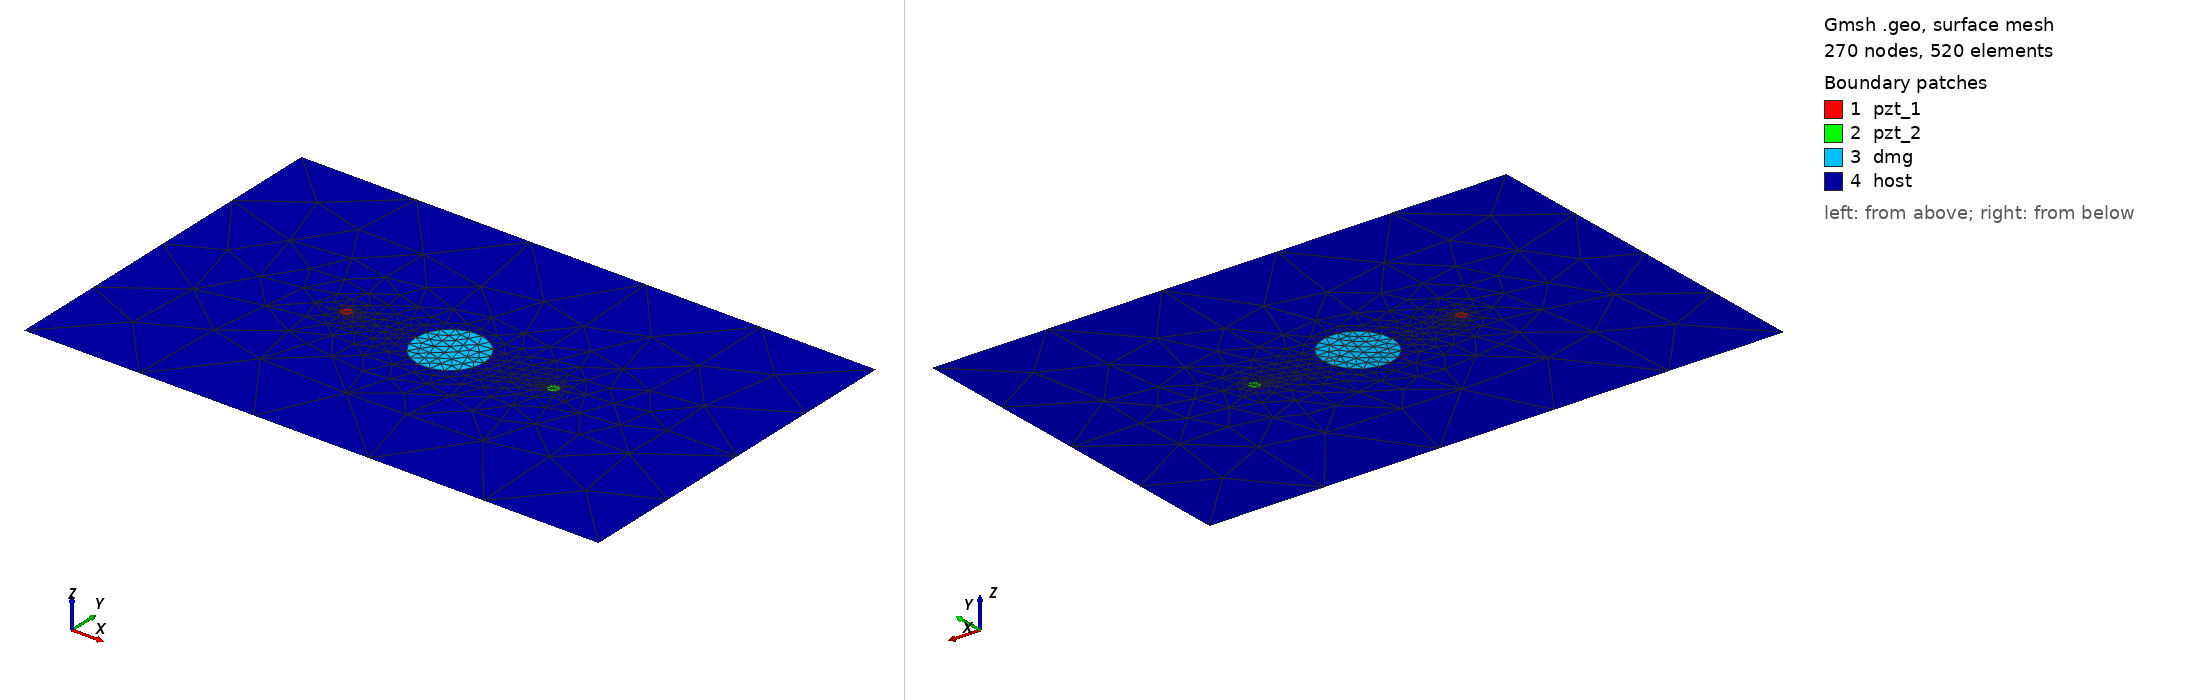

Gmsh geometry script, surface-meshed: 270 nodes, 520 surface elements. Boundary patches (legend numbers): 1 pzt_1, 2 pzt_2, 3 dmg, 4 host. Left view from above one corner, right view from below the opposite corner. Legend entries are the model's physical surfaces. The drawing asked Gmsh for element sizes between 1% and 20% of the model's largest extent; the script's own settings can give other sizes.

=== circle_2_pzt_15kHz_30mm.geo (drawn) ===
SetFactory("OpenCASCADE");
L = 0.500000; W = 0.314000;
xpzt_1 = -0.0900; ypzt_1 = 0.000000;
xpzt_2 = 0.0900; ypzt_2 = 0.000000;
xdmg_0 = 0e-3; ydmg_0 = 0e-3;
r_pzt = 5e-3;
r_dmg = 30e-3;
//+
Point(1) = {-L/2, -W/2, 0, 1.0};
//+
Point(2) = {L/2, -W/2, 0, 1.0};
//+
Point(3) = {L/2, W/2, 0, 1.0};
//+
Point(4) = {-L/2, W/2, 0, 1.0};
//+
Line(1) = {1, 2};
//+
Line(2) = {2, 3};
//+
Line(3) = {3, 4};
//+
Line(4) = {4, 1};
//+
Circle(5) = {xpzt_1, ypzt_1, 0, r_pzt, 0, 2*Pi};
//+
Circle(6) = {xpzt_2, ypzt_2, 0, r_pzt, 0, 2*Pi};
//+
Circle(7) = {xdmg_0, ydmg_0, 0, r_dmg, 0, 2*Pi};
//+
Curve Loop(1) = {4, 1, 2, 3};
//+
Curve Loop(2) = {5};
//+
Curve Loop(3) = {6};
//+
Curve Loop(4) = {7};
//+
Curve Loop(5) = {5};
//+
Curve Loop(6) = {6};
//+
Curve Loop(7) = {7};
//+
Plane Surface(1) = {5};
//+
Plane Surface(2) = {6};
//+
Plane Surface(3) = {7};
//+
Plane Surface(4) = {1,2,3,4};
//+
Point(8) = {xpzt_1, ypzt_1, 0, 1.0};
//+
Point{8} In Surface {1};// mesh node at centre of pzt_1
//+
Point(9) = {xpzt_2, ypzt_2, 0, 1.0};
//+
Point{9} In Surface {2};// mesh node at centre of pzt_2
//+
Physical Surface("pzt_1") = {1};
//+
Physical Surface("pzt_2") = {2};
//+
Physical Surface("dmg") = {3};
//+
Physical Surface("host") = {4};
//+
Transfinite Curve {5, 6} = 9 Using Progression 1;
//+
Transfinite Curve {7} = 19 Using Progression 1;
